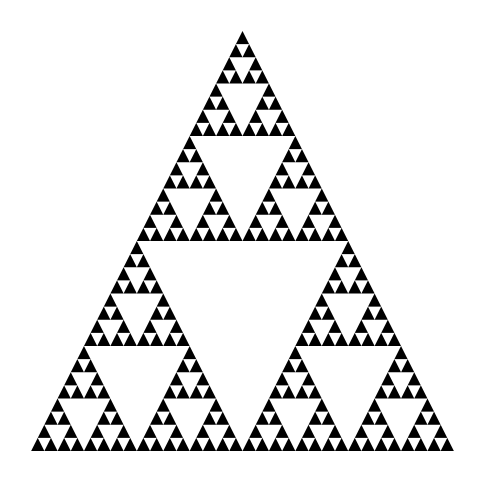

Generate this figure with matplotlib:
import matplotlib.pyplot as plt
import numpy as np

# Fungsi rekursif untuk menggambar Sierpinski Triangle
def sierpinski(order, points):
    if order == 0:
        plt.fill(points[:, 0], points[:, 1], 'k')
    else:
        midpoints = (points + np.roll(points, shift=-1, axis=0)) / 2
        sierpinski(order - 1, np.array([points[0], midpoints[0], midpoints[2]]))
        sierpinski(order - 1, np.array([points[1], midpoints[0], midpoints[1]]))
        sierpinski(order - 1, np.array([points[2], midpoints[1], midpoints[2]]))

# Koordinat untuk segitiga awal
points = np.array([[0, 0], [1, 0], [0.5, np.sqrt(3)/2]])

# Menggambar Sierpinski Triangle
plt.figure(figsize=(6, 6))
sierpinski(5, points)  # Level 5 fractal
plt.axis('off')
plt.show()
